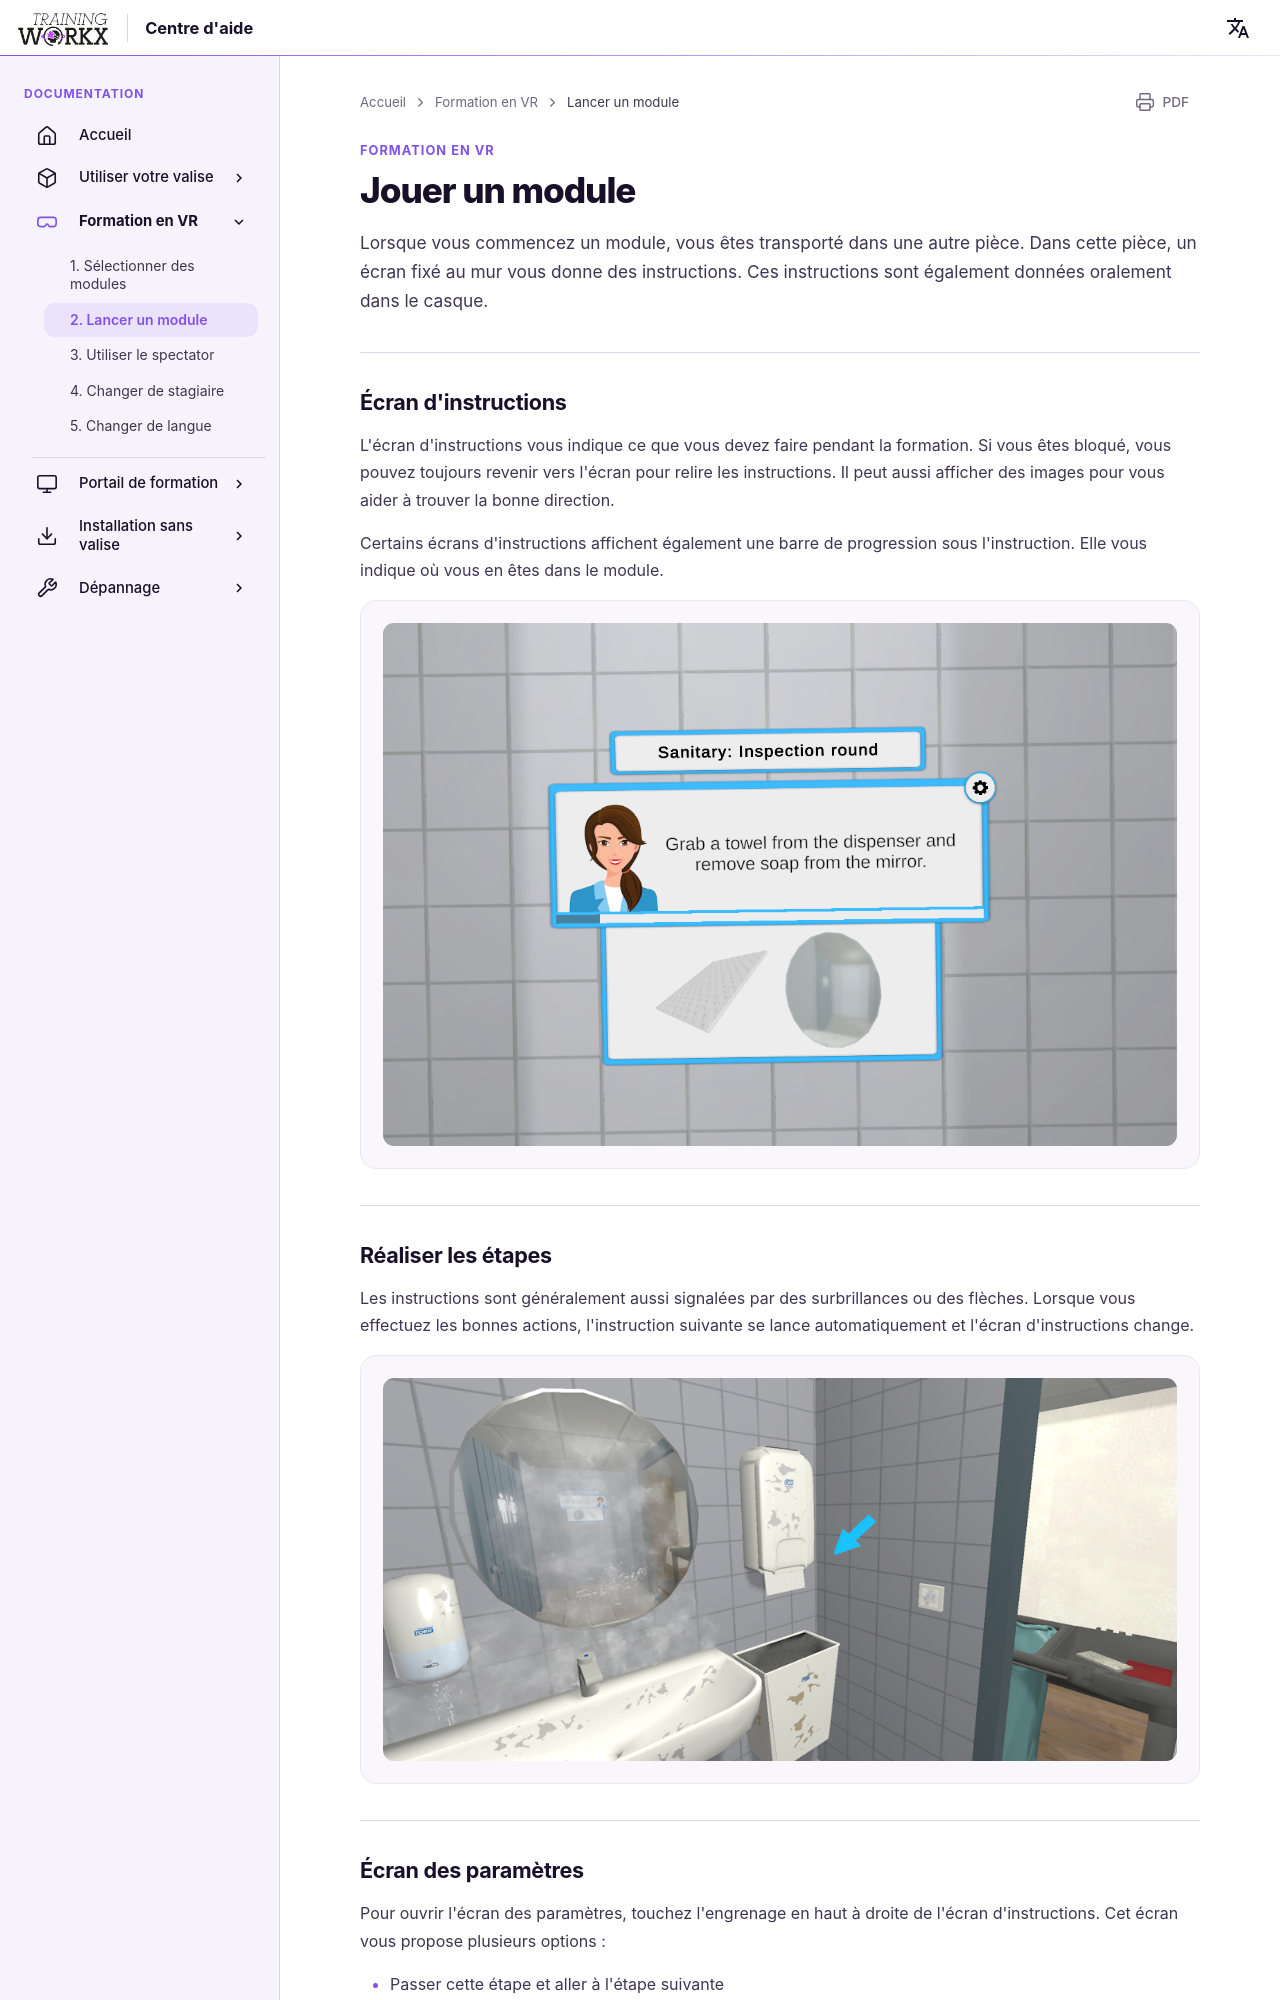

repository: LogisticWorkx/Documentation · page: fr/TrainingInVR/2-playing-a-module/index.html · generator: mkdocs

# Jouer un module

Lorsque vous commencez un module, vous êtes transporté dans une autre pièce. Dans cette pièce, un écran fixé au mur vous donne des instructions. Ces instructions sont également données oralement dans le casque.

---

## Écran d'instructions

L'écran d'instructions vous indique ce que vous devez faire pendant la formation. Si vous êtes bloqué, vous pouvez toujours revenir vers l'écran pour relire les instructions. Il peut aussi afficher des images pour vous aider à trouver la bonne direction.

Certains écrans d'instructions affichent également une barre de progression sous l'instruction. Elle vous indique où vous en êtes dans le module.

![Écran d'instructions](../assets/training-screen.png)

---
